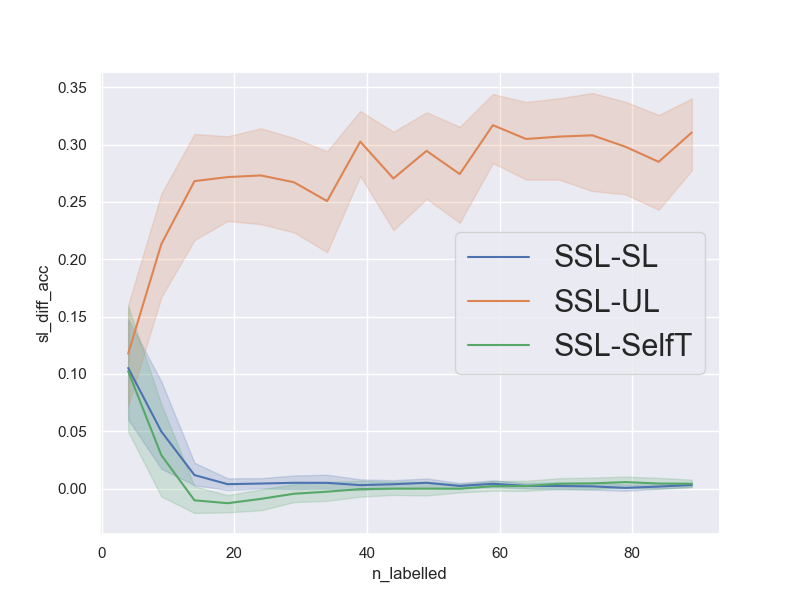

Values plotted in this chart, from the file beside it:
num_repetitions, 20
data, mnist_5v9
n_pca_components, 20
n_all_train, 11271
n_labelled_values, [4, 9, 14, 19, 24, 29, 34, 39, 44, 49, 5…
n_unlabelled_values, [40, 90, 140, 190, 240, 290, 340, 390, 4…
n_test_set, 1000
n_val_set, 1000
unl_to_lab_ratio, 10
n_labelled, [4, 9, 14, 19, 24, 29, 34, 39, 44, 49, 5…
n_unlabelled, [40, 90, 140, 190, 240, 290, 340, 390, 4…
sl_acc, [0.592, 0.904, 0.942, 0.943, 0.954, 0.95…
ssl_acc, [0.64, 0.899, 0.949, 0.946, 0.954, 0.955…
ul_acc, [0.603, 0.527, 0.609, 0.609, 0.624, 0.69…
st_acc, [0.654, 0.937, 0.947, 0.949, 0.947, 0.95…
sl_diff_acc, [0.04800000000000004, -0.005000000000000…
ul_diff_acc, [0.03700000000000003, 0.372, 0.339999999…
st_diff_acc, [-0.014000000000000012, -0.0380000000000…
avg_sl_acc, [0.69485 0.8123  0.8981  0.91315 0.9332 …
avg_ssl_acc, [0.80005 0.86205 0.9098  0.91695 0.93755…
avg_ul_acc, [0.68235 0.6488  0.6416  0.64525 0.6644 …
avg_st_acc, [0.69775 0.83295 0.9201  0.92975 0.9466 …
